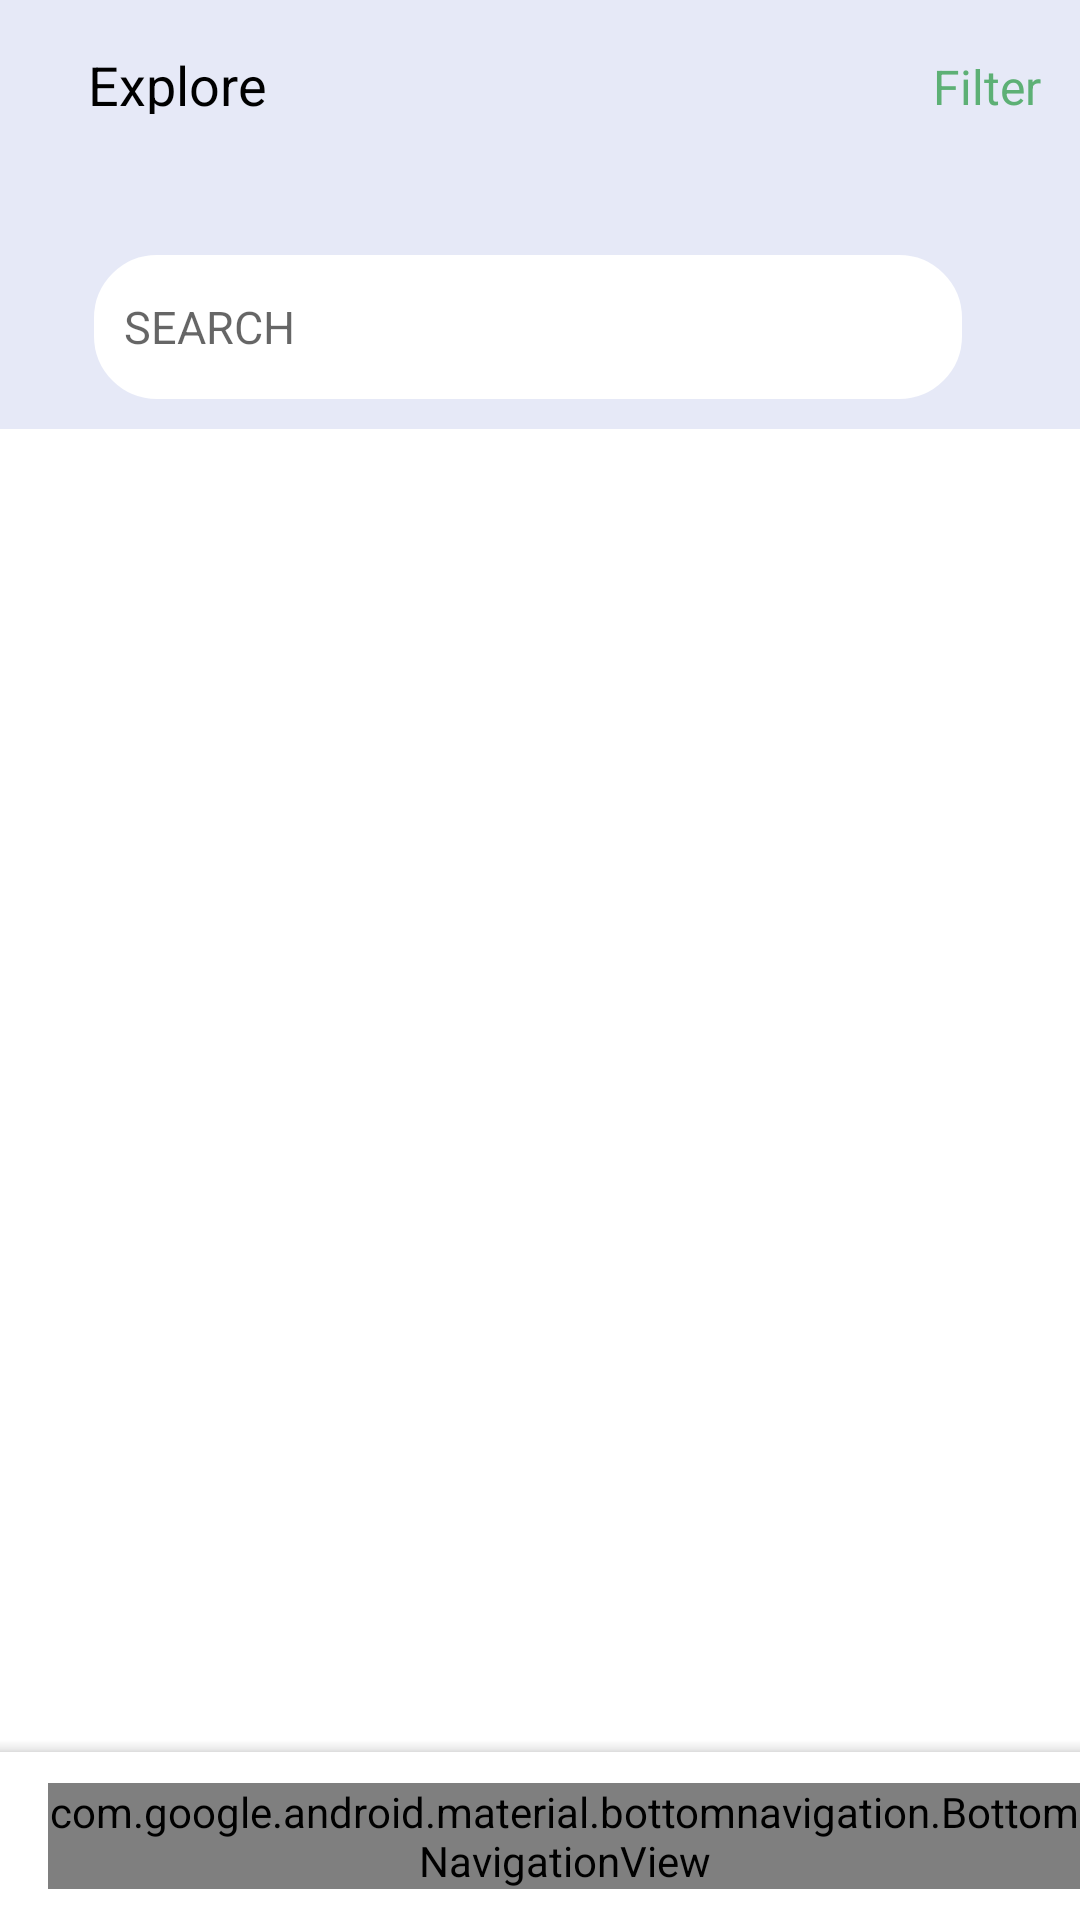

Write the Android layout XML for this screen, with the resource values it uses.
<!-- AndroidManifest.xml: application theme Theme.PhonePeProject -->
<!-- res/layout/activity_main.xml -->
<?xml version="1.0" encoding="utf-8"?>
<androidx.constraintlayout.widget.ConstraintLayout
    xmlns:android="http://schemas.android.com/apk/res/android"
    xmlns:app="http://schemas.android.com/apk/res-auto"
    xmlns:tools="http://schemas.android.com/tools"
    android:layout_width="match_parent"
    android:layout_height="match_parent"
    tools:context=".MainActivity">
   <RelativeLayout
       android:layout_width="match_parent"
       android:layout_height="match_parent">
       <include layout="@layout/toolbar"/>

       <FrameLayout
           android:id="@+id/Frame"
           android:layout_width="match_parent"
           android:layout_height="match_parent"
           >
           <LinearLayout
               android:layout_width="match_parent"
               android:layout_height="match_parent"
               ><androidx.recyclerview.widget.RecyclerView
               android:layout_width="match_parent"
               android:layout_height="match_parent"
               android:id="@+id/recyclerView">

           </androidx.recyclerview.widget.RecyclerView>

           </LinearLayout>
       </FrameLayout>
       <include layout="@layout/bottom_nav"/>
    </RelativeLayout>
</androidx.constraintlayout.widget.ConstraintLayout>
<!-- res/layout/toolbar.xml (included above) -->
<?xml version="1.0" encoding="utf-8"?>
<androidx.appcompat.widget.Toolbar xmlns:android="http://schemas.android.com/apk/res/android"
    xmlns:app="http://schemas.android.com/apk/res-auto"
    app:layout_constraintBottom_toTopOf="@id/Frame"
    android:layout_width="match_parent"
    android:layout_height="143dp"
    android:id="@+id/Toolbar"
    android:background="#E6E9F7">
    <RelativeLayout
        android:padding="10dp"
        android:id="@+id/Relative"
        android:layout_width="fill_parent"
        android:layout_height="fill_parent">
         <TextView
            android:id="@+id/explore"
             android:layout_width="66dp"
             android:layout_height="22dp"
             android:layout_centerHorizontal="true"
             android:layout_alignParentTop="true"
             android:layout_alignParentLeft="true"
             android:layout_marginTop="6dp"
             android:text="@string/explore"
             android:textAppearance="@style/explore"
             android:gravity="center_horizontal|top"
             />

        <EditText
            android:id="@+id/searchBar"
            android:layout_width="345dp"
            android:layout_height="50dp"
            android:layout_alignParentTop="true"
            android:layout_centerHorizontal="true"
            android:layout_marginStart="-61dp"
            android:layout_marginTop="75dp"
            android:layout_marginEnd="-10dp"
            android:layout_toStartOf="@id/filter"
            android:layout_toEndOf="@id/explore"
            android:background="@drawable/search_bkg"
            android:backgroundTint="@color/white"
            android:hint="SEARCH"
            android:padding="10dp"
            android:textSize="15sp" />

        <TextView
        android:id="@+id/filter"
        android:layout_width="39dp"
        android:layout_height="19dp"
        android:layout_alignParentRight="true"
        android:layout_alignParentTop="true"
        android:layout_marginTop="8dp"
        android:text="@string/filter"
        android:textAppearance="@style/filter"
        />
    </RelativeLayout>


</androidx.appcompat.widget.Toolbar>
<!-- res/layout/bottom_nav.xml (included above) -->
<?xml version="1.0" encoding="utf-8"?>
<androidx.coordinatorlayout.widget.CoordinatorLayout xmlns:android="http://schemas.android.com/apk/res/android"
    android:layout_width="match_parent"
    android:layout_height="match_parent"
    xmlns:app="http://schemas.android.com/apk/res-auto">
    <com.google.android.material.bottomappbar.BottomAppBar
        android:id="@+id/bottom_nav"
        android:layout_width="match_parent"
        android:layout_height="wrap_content"
        android:layout_gravity="bottom"
        android:background="@android:color/transparent">

        <com.google.android.material.bottomnavigation.BottomNavigationView
            android:id="@+id/bottom_menu"
            android:layout_width="match_parent"
            android:layout_height="wrap_content"
            app:labelVisibilityMode="unlabeled"
            app:menu="@menu/bottom_nav">

        </com.google.android.material.bottomnavigation.BottomNavigationView>
    </com.google.android.material.bottomappbar.BottomAppBar>
</androidx.coordinatorlayout.widget.CoordinatorLayout>
<!-- resources referenced by this layout -->
<resources>
  <!-- drawable search_bkg (drawable) -->
  <?xml version="1.0" encoding="utf-8"?>
  <shape xmlns:android="http://schemas.android.com/apk/res/android">
      <corners
          android:radius="20dp"
          />
      <stroke
          android:color="@color/white"
          android:width="2dp"
          />
  </shape>
  <string name="explore">Explore</string>
  <string name="filter">Filter</string>
  <style name="explore">
          <item name="android:textSize">18sp</item>
          <item name="android:textColor">#000000</item>
      </style>
  <style name="filter">
          <item name="android:textSize">16sp</item>
          <item name="android:textColor">#5DB075</item>
      </style>
  <style name="Theme.PhonePeProject" parent="Theme.MaterialComponents.DayNight.NoActionBar">
          
          <item name="colorPrimary">#5DB075</item>
          <item name="colorPrimaryVariant">#5DB075</item>
          <item name="colorOnPrimary">@color/white</item>
          
          <item name="colorSecondary">@color/teal_200</item>
          <item name="colorSecondaryVariant">@color/teal_700</item>
          <item name="colorOnSecondary">@color/black</item>
          
          <item name="android:statusBarColor">?attr/colorPrimaryVariant</item>
          
      </style>
  <!-- not gathered from this repository: default colours our renderer supplied (Android Studio template values) -->
  <color name="teal_200">#FF03DAC5</color>
  <color name="teal_700">#FF018786</color>
  <color name="black">#FF000000</color>
  <color name="white">#FFFFFFFF</color>
</resources>
